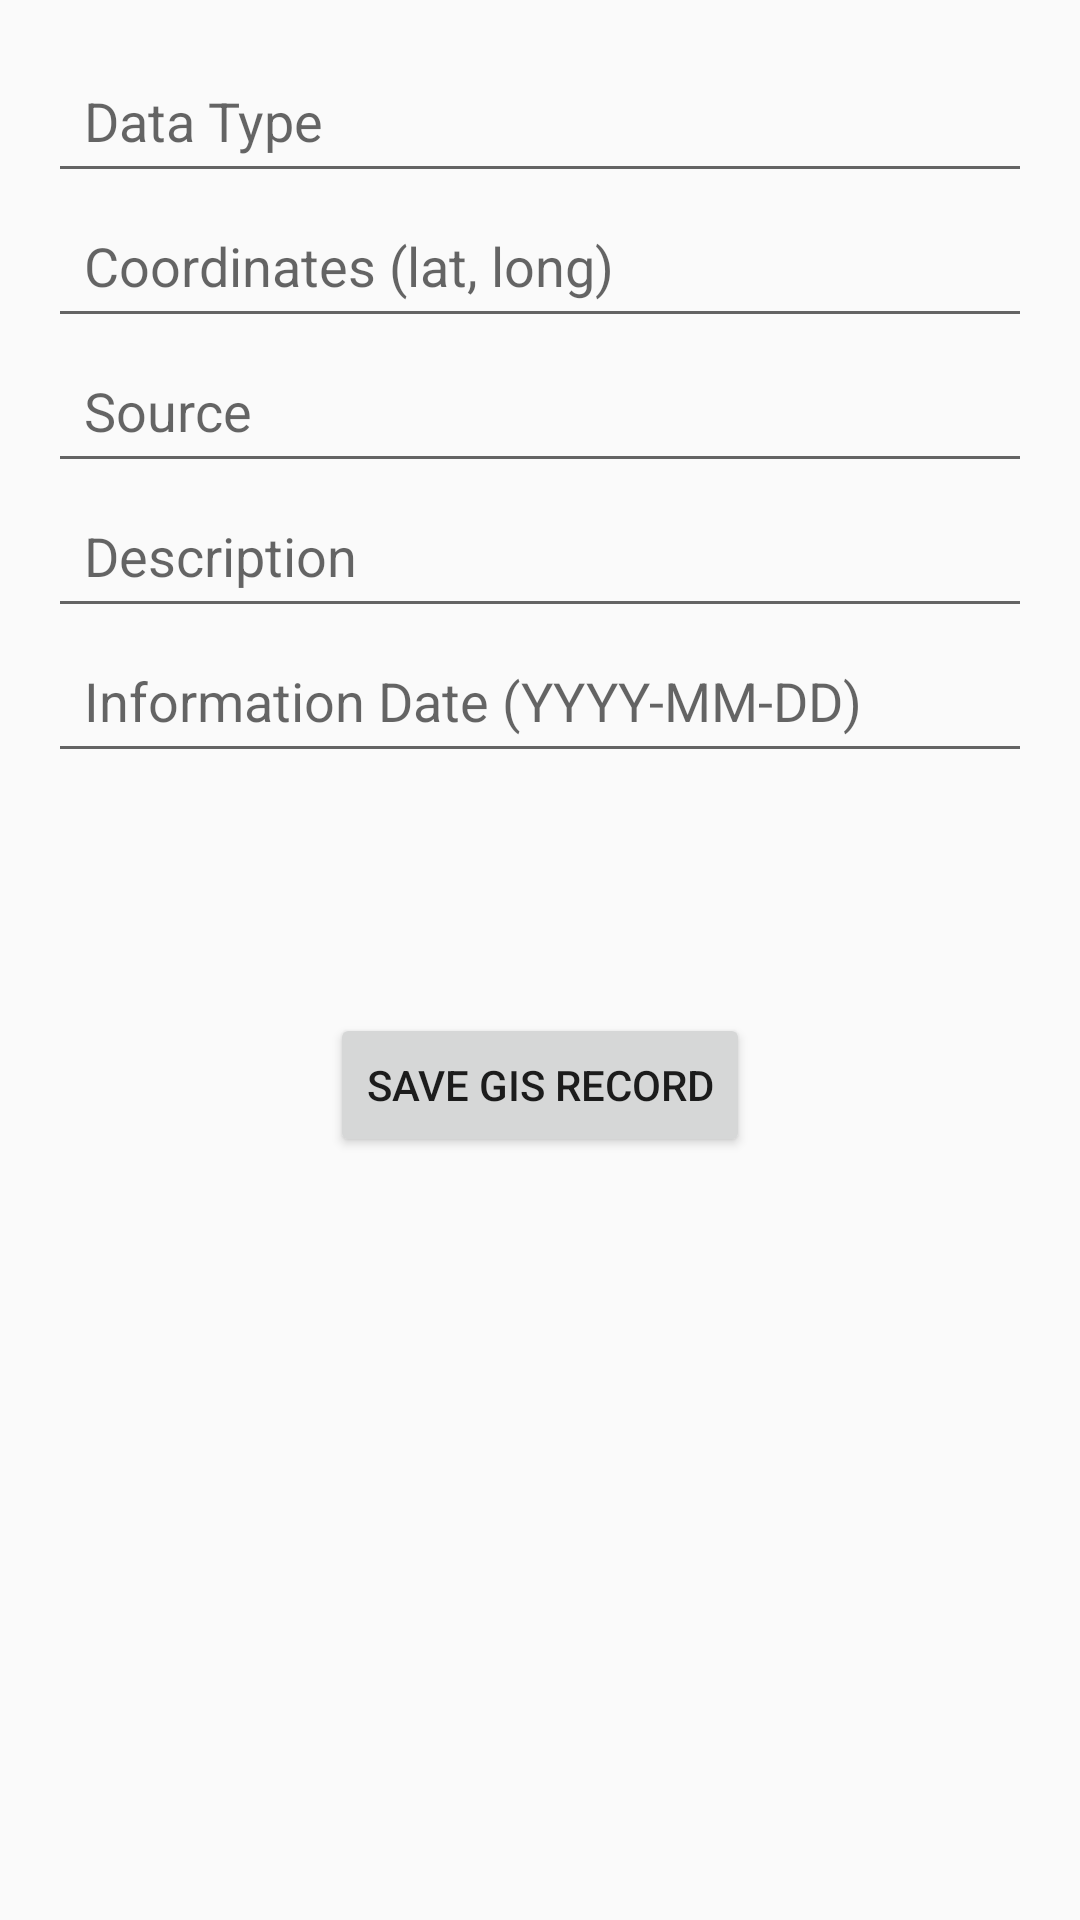

Here is an Android app screen rendered from its layout file. Give the layout XML and the strings, colors and styles it references.
<!-- AndroidManifest.xml: application theme Theme.MyApplication -->
<!-- res/layout/activity_ficha_gis.xml -->
<?xml version="1.0" encoding="utf-8"?>
<ScrollView xmlns:android="http://schemas.android.com/apk/res/android"
    android:layout_width="match_parent"
    android:layout_height="match_parent">

    <LinearLayout
        android:orientation="vertical"
        android:padding="16dp"
        android:layout_width="match_parent"
        android:layout_height="wrap_content">

        <EditText
            android:id="@+id/input_tipo_dado"
            android:hint="@string/gis_data_type"
            android:layout_width="match_parent"
            android:layout_height="wrap_content"
            android:minHeight="48dp"
            android:padding="12dp" />

        <EditText
            android:id="@+id/input_coordenadas"
            android:hint="@string/gis_coordinates"
            android:layout_width="match_parent"
            android:layout_height="wrap_content"
            android:minHeight="48dp"
            android:padding="12dp" />

        <EditText
            android:id="@+id/input_fonte"
            android:hint="@string/gis_source"
            android:layout_width="match_parent"
            android:layout_height="wrap_content"
            android:minHeight="48dp"
            android:padding="12dp" />

        <EditText
            android:id="@+id/input_descricao"
            android:hint="@string/gis_description"
            android:layout_width="match_parent"
            android:layout_height="wrap_content"
            android:minHeight="48dp"
            android:padding="12dp" />
        <EditText
            android:id="@+id/input_data_gis"
            android:hint="@string/gis_data_date"
            android:layout_width="match_parent"
            android:layout_height="wrap_content"
            android:minHeight="48dp"
            android:padding="12dp"
            android:focusable="false"
            android:clickable="true" />


        <Button
            android:id="@+id/btn_voltar_categoria"
            android:layout_width="wrap_content"
            android:layout_height="wrap_content"
            android:drawableLeft="@drawable/baseline_arrow_back_24"
            android:textSize="20sp"
            android:layout_margin="8dp"
            android:background="@android:color/transparent"
            android:textColor="@android:color/black" />

        <Button
            android:id="@+id/btn_salvar_gis"
            android:text="@string/save_gis"
            android:layout_width="wrap_content"
            android:layout_height="wrap_content"
            android:layout_marginTop="16dp"
            android:layout_gravity="center_horizontal" />
    </LinearLayout>
</ScrollView>
<!-- resources referenced by this layout -->
<resources>
  <string name="gis_coordinates">Coordinates (lat, long)</string>
  <string name="gis_data_date">Information Date (YYYY-MM-DD)</string>
  <string name="gis_data_type">Data Type</string>
  <string name="gis_description">Description</string>
  <string name="gis_source">Source</string>
  <string name="save_gis">Save GIS Record</string>
  <style name="Theme.MyApplication" parent="Theme.AppCompat.Light.DarkActionBar">
  
      </style>
</resources>
